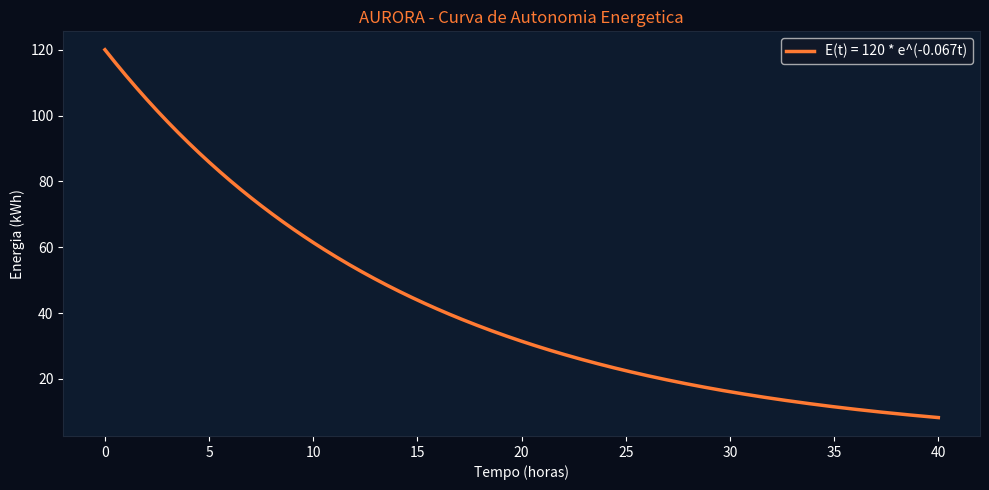

Recreate this plot in Python.
import math

import numpy as np
import matplotlib.pyplot as plt


# autonomia.py - Modelo energetico da Base Lunar AURORA


# Parametros iniciais do problema
E0 = 120.0  # kWh - energia inicial armazenada
K = 0.067  # h^-1 - taxa de descarga
E_SEG = 48.0  # kWh - limite seguro, equivalente a 40% de E0
NOITE_LUNAR_HORAS = 336.0  # horas - duracao aproximada da noite lunar


def calcular_autonomia():
    return (1 / K) * math.log(E0 / E_SEG)


def calcular_cobertura_noite(autonomia):
    return autonomia / NOITE_LUNAR_HORAS * 100


def energia_restante(t):
    return E0 * np.exp(-K * t)


def criar_grafico_autonomia():
    t = np.linspace(0, 40, 400)
    energia = energia_restante(t)

    fig, ax = plt.subplots(figsize=(10, 5))
    fig.patch.set_facecolor("#080D1A")
    ax.set_facecolor("#0D1B2E")

    ax.plot(t, energia, color="#FF7A33", linewidth=2.5, label="E(t) = 120 * e^(-0.067t)")
    ax.set_xlabel("Tempo (horas)", color="white")
    ax.set_ylabel("Energia (kWh)", color="white")
    ax.set_title("AURORA - Curva de Autonomia Energetica", color="#FF7A33")
    ax.legend(facecolor="#111827", labelcolor="white")
    ax.tick_params(colors="white")

    for spine in ax.spines.values():
        spine.set_edgecolor("#1E293B")

    plt.tight_layout()


def main():
    autonomia = calcular_autonomia()
    cobertura_noite = calcular_cobertura_noite(autonomia)
    energia_no_limite = energia_restante(autonomia)

    print("Modelo energetico da Base Lunar AURORA")
    print("-" * 44)
    print(f"Energia inicial: {E0:.0f} kWh")
    print(f"Taxa de descarga: {K:.3f} h^-1")
    print(f"Limite seguro: {E_SEG:.0f} kWh")
    print(f"Noite lunar: aproximadamente {NOITE_LUNAR_HORAS:.0f} horas")
    print("-" * 44)
    print(f"Autonomia estimada: {autonomia:.1f} horas")
    print(f"Cobertura da noite lunar: {cobertura_noite:.1f}%")
    print(f"Energia no instante t*: {energia_no_limite:.1f} kWh")

    criar_grafico_autonomia()
    plt.show()


if __name__ == "__main__":
    main()
